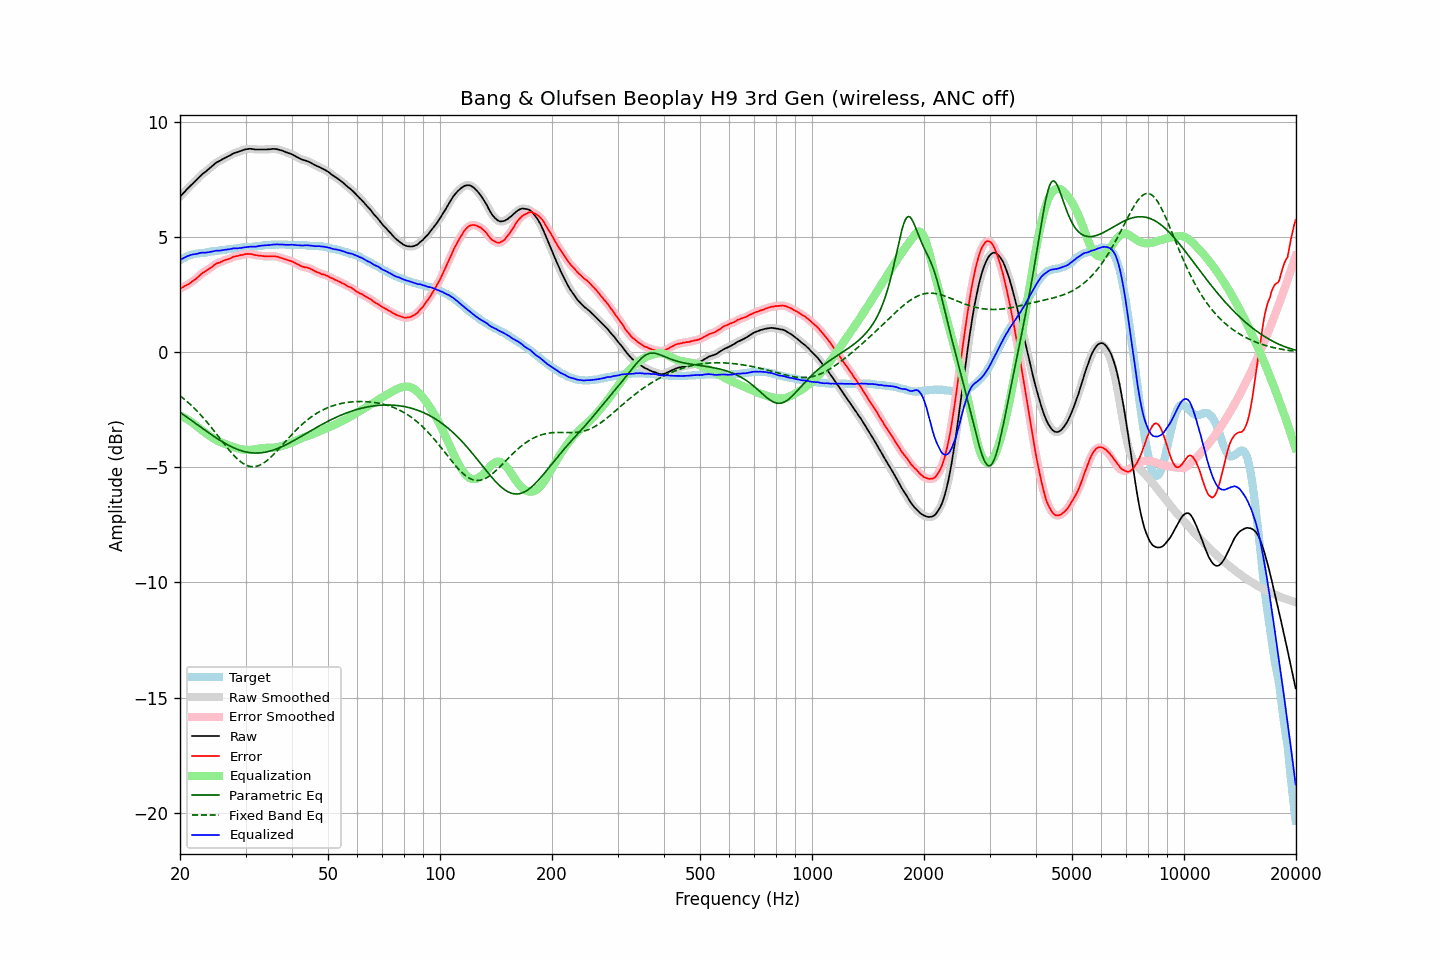

The data file committed next to this chart (first rows):
frequency, raw, error, smoothed, error_smoothed, equalization, parametric_eq, fixed_band_eq, equalized_raw, equalized_smoothed, target
20.00, 6.74, 2.75, 6.74, 2.75, -2.76, -2.62, -1.90, 3.98, 3.99, 3.99
20.20, 6.82, 2.79, 6.82, 2.79, -2.79, -2.66, -1.95, 4.03, 4.03, 4.03
20.40, 6.89, 2.82, 6.89, 2.82, -2.82, -2.71, -2.01, 4.07, 4.07, 4.07
20.61, 6.96, 2.86, 6.97, 2.86, -2.86, -2.76, -2.06, 4.10, 4.11, 4.10
20.81, 7.04, 2.90, 7.04, 2.90, -2.90, -2.81, -2.12, 4.14, 4.14, 4.14
21.02, 7.11, 2.93, 7.11, 2.94, -2.94, -2.86, -2.19, 4.17, 4.17, 4.18
21.23, 7.18, 2.98, 7.18, 2.98, -2.98, -2.91, -2.25, 4.20, 4.20, 4.20
21.44, 7.25, 3.03, 7.25, 3.03, -3.03, -2.96, -2.31, 4.22, 4.22, 4.22
21.66, 7.32, 3.08, 7.32, 3.08, -3.08, -3.01, -2.38, 4.24, 4.23, 4.24
21.87, 7.38, 3.13, 7.38, 3.13, -3.14, -3.06, -2.45, 4.24, 4.25, 4.25
22.09, 7.45, 3.18, 7.45, 3.19, -3.19, -3.11, -2.52, 4.26, 4.26, 4.27
22.31, 7.52, 3.24, 7.52, 3.25, -3.25, -3.16, -2.59, 4.27, 4.27, 4.28
22.54, 7.60, 3.31, 7.60, 3.31, -3.31, -3.21, -2.66, 4.29, 4.29, 4.29
22.76, 7.67, 3.37, 7.67, 3.37, -3.36, -3.26, -2.74, 4.31, 4.31, 4.30
22.99, 7.73, 3.43, 7.73, 3.43, -3.42, -3.31, -2.82, 4.32, 4.31, 4.30
23.22, 7.78, 3.47, 7.78, 3.47, -3.47, -3.36, -2.90, 4.31, 4.31, 4.31
23.45, 7.83, 3.51, 7.83, 3.52, -3.52, -3.41, -2.98, 4.31, 4.32, 4.32
23.69, 7.89, 3.56, 7.89, 3.56, -3.57, -3.46, -3.06, 4.32, 4.32, 4.33
23.92, 7.95, 3.61, 7.95, 3.61, -3.62, -3.51, -3.14, 4.33, 4.33, 4.34
24.16, 8.01, 3.65, 8.01, 3.65, -3.66, -3.56, -3.23, 4.35, 4.35, 4.36
24.40, 8.07, 3.69, 8.07, 3.70, -3.71, -3.61, -3.32, 4.36, 4.36, 4.38
24.65, 8.13, 3.76, 8.13, 3.76, -3.75, -3.65, -3.40, 4.38, 4.38, 4.37
24.89, 8.19, 3.81, 8.19, 3.81, -3.80, -3.70, -3.49, 4.40, 4.39, 4.38
25.14, 8.24, 3.85, 8.24, 3.85, -3.84, -3.75, -3.58, 4.41, 4.40, 4.39
25.39, 8.27, 3.87, 8.28, 3.87, -3.87, -3.79, -3.67, 4.40, 4.40, 4.40
25.65, 8.31, 3.89, 8.31, 3.90, -3.91, -3.84, -3.76, 4.41, 4.41, 4.42
25.91, 8.35, 3.93, 8.35, 3.93, -3.93, -3.88, -3.85, 4.42, 4.42, 4.42
26.16, 8.39, 3.96, 8.39, 3.96, -3.96, -3.92, -3.94, 4.43, 4.43, 4.43
26.43, 8.43, 3.99, 8.43, 3.99, -3.99, -3.96, -4.03, 4.44, 4.44, 4.44
26.69, 8.46, 4.01, 8.46, 4.01, -4.01, -4.00, -4.12, 4.45, 4.45, 4.45
26.96, 8.50, 4.03, 8.50, 4.03, -4.04, -4.04, -4.20, 4.46, 4.46, 4.47
27.23, 8.53, 4.05, 8.53, 4.06, -4.07, -4.07, -4.29, 4.46, 4.47, 4.48
27.50, 8.57, 4.09, 8.57, 4.09, -4.09, -4.11, -4.37, 4.48, 4.48, 4.48
27.77, 8.61, 4.13, 8.61, 4.12, -4.12, -4.14, -4.45, 4.50, 4.49, 4.48
28.05, 8.64, 4.14, 8.64, 4.15, -4.14, -4.17, -4.52, 4.50, 4.50, 4.50
28.33, 8.66, 4.16, 8.66, 4.16, -4.16, -4.20, -4.59, 4.50, 4.50, 4.50
28.62, 8.68, 4.17, 8.68, 4.18, -4.18, -4.23, -4.66, 4.50, 4.51, 4.51
28.90, 8.71, 4.19, 8.71, 4.19, -4.20, -4.25, -4.72, 4.51, 4.51, 4.52
29.19, 8.73, 4.21, 8.73, 4.21, -4.21, -4.28, -4.77, 4.52, 4.52, 4.52
29.48, 8.76, 4.21, 8.76, 4.22, -4.23, -4.30, -4.82, 4.53, 4.53, 4.55
29.78, 8.78, 4.24, 8.78, 4.24, -4.24, -4.32, -4.87, 4.54, 4.54, 4.54
30.08, 8.80, 4.25, 8.80, 4.25, -4.25, -4.33, -4.90, 4.55, 4.55, 4.55
30.38, 8.81, 4.26, 8.81, 4.26, -4.25, -4.35, -4.93, 4.56, 4.56, 4.55
30.68, 8.82, 4.25, 8.82, 4.26, -4.25, -4.36, -4.95, 4.57, 4.57, 4.57
30.99, 8.82, 4.25, 8.82, 4.25, -4.25, -4.37, -4.97, 4.58, 4.57, 4.57
31.30, 8.81, 4.24, 8.81, 4.24, -4.24, -4.38, -4.97, 4.57, 4.57, 4.57
31.61, 8.80, 4.22, 8.80, 4.23, -4.23, -4.38, -4.97, 4.57, 4.57, 4.58
31.93, 8.79, 4.20, 8.79, 4.21, -4.21, -4.38, -4.96, 4.58, 4.58, 4.59
32.24, 8.79, 4.20, 8.79, 4.20, -4.20, -4.38, -4.95, 4.59, 4.59, 4.59
32.57, 8.79, 4.18, 8.79, 4.19, -4.19, -4.38, -4.93, 4.60, 4.60, 4.61
32.89, 8.79, 4.18, 8.79, 4.18, -4.18, -4.37, -4.90, 4.61, 4.61, 4.61
33.22, 8.79, 4.17, 8.79, 4.17, -4.17, -4.37, -4.86, 4.62, 4.62, 4.62
33.55, 8.79, 4.16, 8.79, 4.16, -4.16, -4.36, -4.82, 4.63, 4.63, 4.63
33.89, 8.79, 4.15, 8.79, 4.16, -4.16, -4.35, -4.77, 4.63, 4.63, 4.64
34.23, 8.79, 4.15, 8.79, 4.15, -4.16, -4.33, -4.71, 4.63, 4.64, 4.64
34.57, 8.80, 4.15, 8.80, 4.15, -4.16, -4.32, -4.66, 4.64, 4.64, 4.65
34.92, 8.80, 4.15, 8.81, 4.15, -4.16, -4.30, -4.59, 4.64, 4.65, 4.65
35.27, 8.81, 4.15, 8.81, 4.16, -4.16, -4.28, -4.53, 4.66, 4.66, 4.66
35.62, 8.82, 4.16, 8.82, 4.16, -4.15, -4.26, -4.46, 4.67, 4.66, 4.66
35.97, 8.81, 4.15, 8.82, 4.15, -4.15, -4.23, -4.39, 4.67, 4.67, 4.66
... 635 more rows
